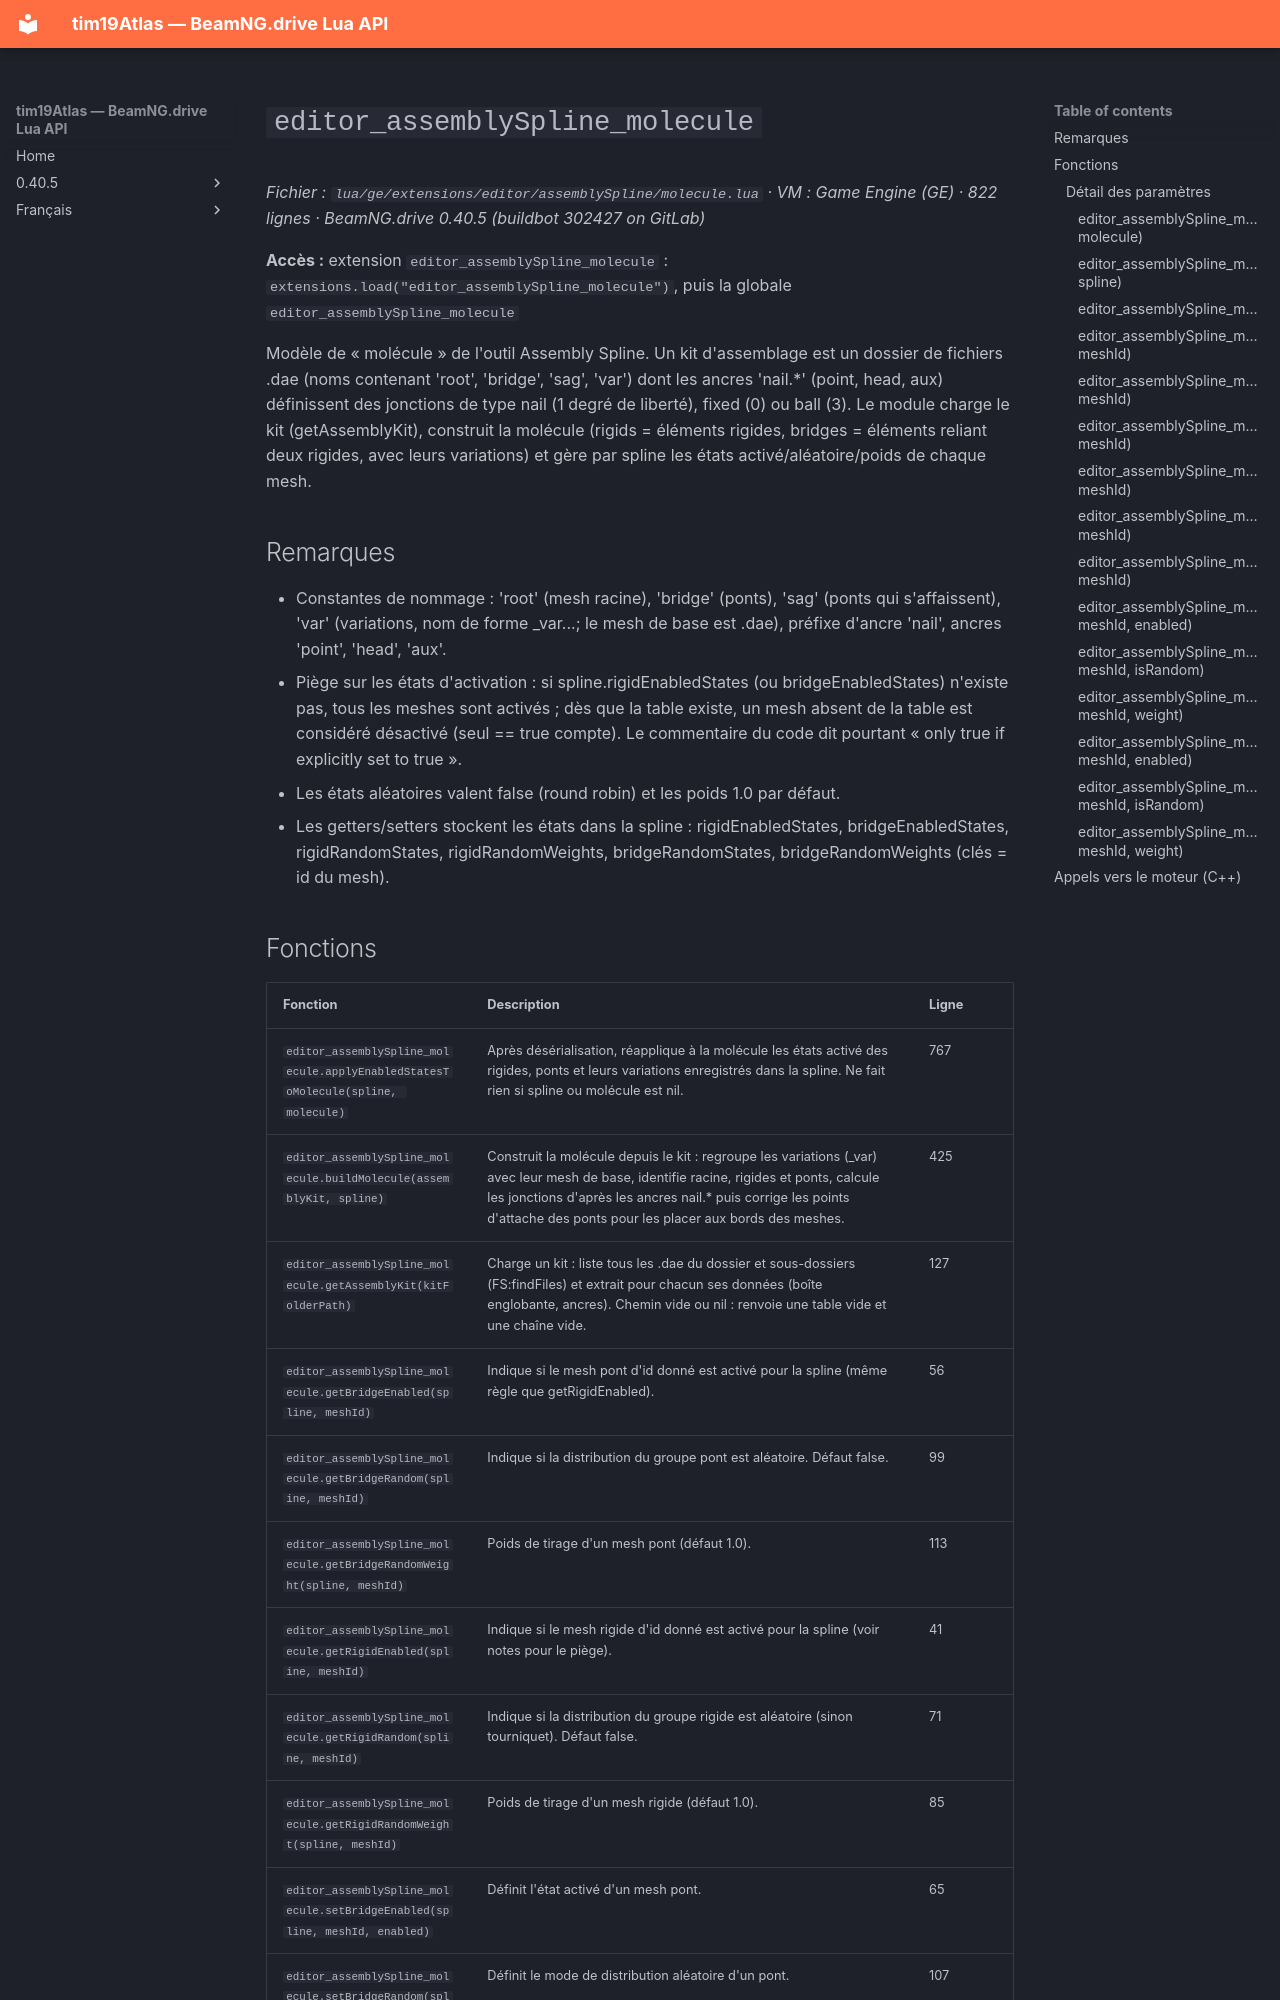

repository: Tim0219800/beamng-lua-atlas · page: fr/0.40.5/ge/extensions/editor/assemblySpline/molecule.html · generator: mkdocs

# `editor_assemblySpline_molecule`

*Fichier : `lua/ge/extensions/editor/assemblySpline/molecule.lua` · VM : Game Engine (GE) · 822 lignes · BeamNG.drive 0.40.5 (buildbot 302427 on GitLab)*

**Accès :** extension `editor_assemblySpline_molecule` : `extensions.load("editor_assemblySpline_molecule")`, puis la globale `editor_assemblySpline_molecule`

Modèle de « molécule » de l'outil Assembly Spline. Un kit d'assemblage est un dossier de fichiers .dae (noms contenant 'root', 'bridge', 'sag', 'var') dont les ancres 'nail.*' (point, head, aux) définissent des jonctions de type nail (1 degré de liberté), fixed (0) ou ball (3). Le module charge le kit (getAssemblyKit), construit la molécule (rigids = éléments rigides, bridges = éléments reliant deux rigides, avec leurs variations) et gère par spline les états activé/aléatoire/poids de chaque mesh.

## Remarques

- Constantes de nommage : 'root' (mesh racine), 'bridge' (ponts), 'sag' (ponts qui s'affaissent), 'var' (variations, nom de forme <base>_var...; le mesh de base est <base>.dae), préfixe d'ancre 'nail', ancres 'point', 'head', 'aux'.
- Piège sur les états d'activation : si spline.rigidEnabledStates (ou bridgeEnabledStates) n'existe pas, tous les meshes sont activés ; dès que la table existe, un mesh absent de la table est considéré désactivé (seul == true compte). Le commentaire du code dit pourtant « only true if explicitly set to true ».
- Les états aléatoires valent false (round robin) et les poids 1.0 par défaut.
- Les getters/setters stockent les états dans la spline : rigidEnabledStates, bridgeEnabledStates, rigidRandomStates, rigidRandomWeights, bridgeRandomStates, bridgeRandomWeights (clés = id du mesh).
